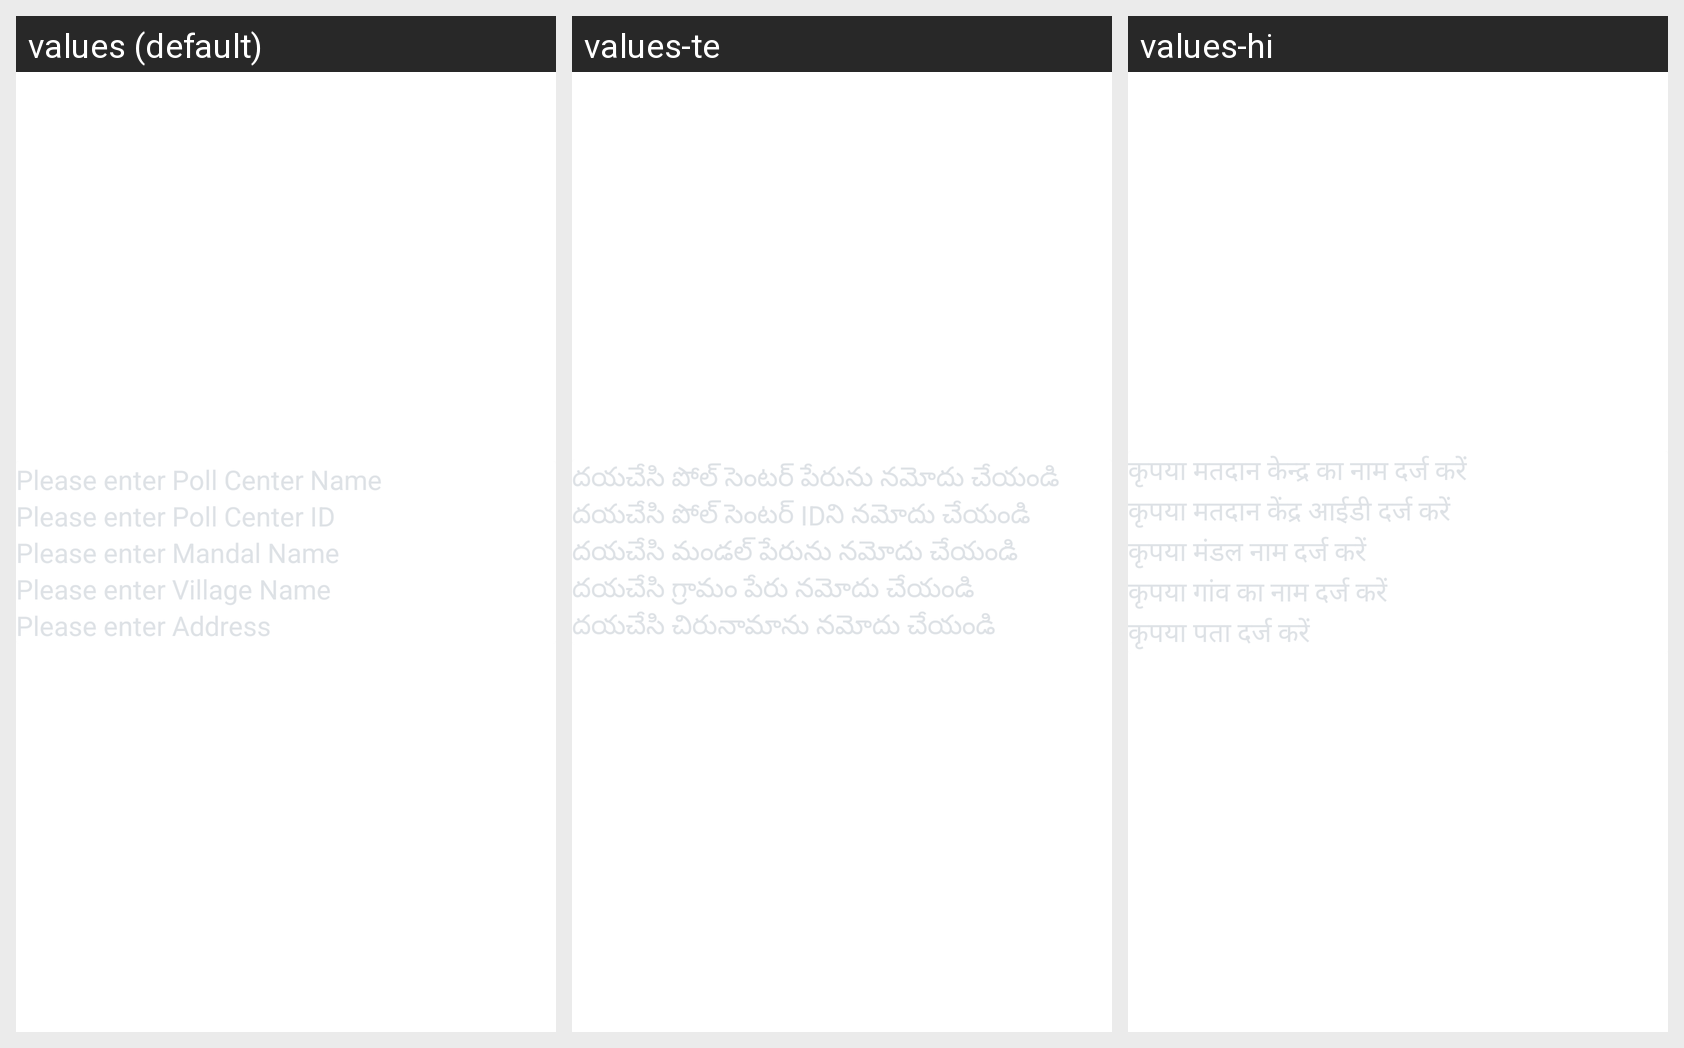

Locale-by-locale string values for the Android screen shown in this grid:
Android screen res/layout/add_poll_center.xml rendered under 3 locales, left to right: values (default), values-te, values-hi. Device: Nexus 5 (rendered at 1080×1920; each locale shown at half size, 540×960, under a caption strip naming it); theme Theme.IndiaPoliticalEdge.
Strings drawn on this screen, with the default value and each locale's value (text and hints the layout hard-codes, and strings that could not be matched under every locale, appear in the picture but are not listed):

pls_poll_center_name
  values: Please enter Poll Center Name
  values-te: దయచేసి పోల్ సెంటర్ పేరును నమోదు చేయండి
  values-hi: कृपया मतदान केन्द्र का नाम दर्ज करें

pls_poll_center_id
  values: Please enter Poll Center ID
  values-te: దయచేసి పోల్ సెంటర్ IDని నమోదు చేయండి
  values-hi: कृपया मतदान केंद्र आईडी दर्ज करें

pls_mandal_name
  values: Please enter Mandal Name
  values-te: దయచేసి మండల్ పేరును నమోదు చేయండి
  values-hi: कृपया मंडल नाम दर्ज करें

pls_village_name
  values: Please enter Village Name
  values-te: దయచేసి గ్రామం పేరు నమోదు చేయండి
  values-hi: कृपया गांव का नाम दर्ज करें

pls_address
  values: Please enter Address
  values-te: దయచేసి చిరునామాను నమోదు చేయండి
  values-hi: कृपया पता दर्ज करें
